Run: headless pygame with SDL's dummy video driver; simulated clock (each Clock.tick advances the game by its frame time, no real sleeping); random seed 0; keys injected as events and as key.get_pressed() state; mouse plan: one left click at the window centre at the start of phase 2, then a move to the lower-right quarter at the start of phase 3.
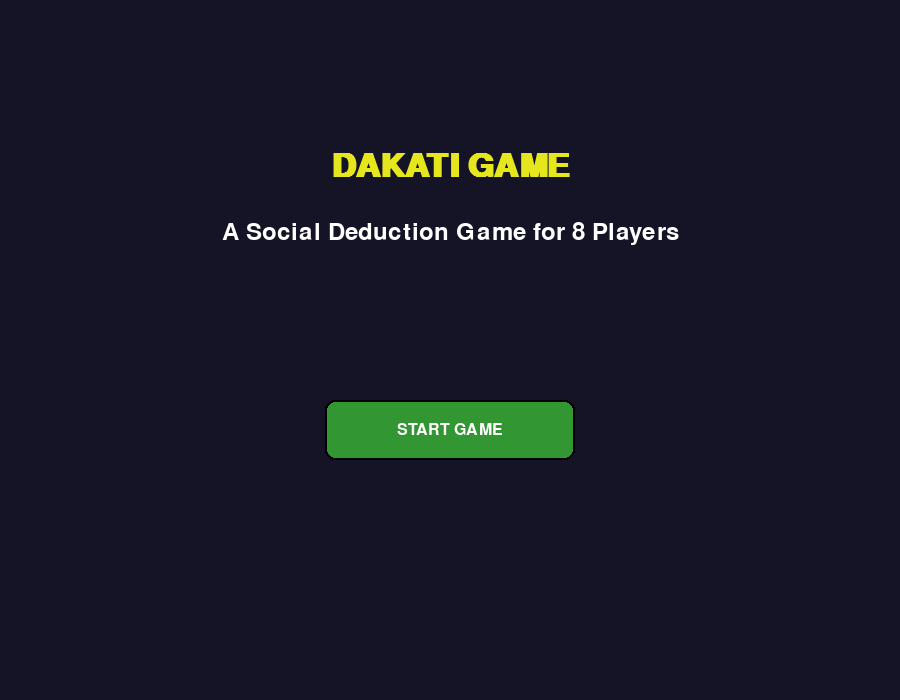
Frame 1 of 4 · flips 1–60 · no input
Frame 2 of 4 · flips 61–180 · clicked the window centre · tapped SPACE, RETURN · held RIGHT (→), D · screen unchanged from frame 1, image omitted
Frame 3 of 4 · flips 181–300 · moved the mouse to the lower-right quarter · held DOWN (↓), S · screen unchanged from frame 2, image omitted
Frame 4 of 4 · flips 301–420 · held LEFT (←), A, UP (↑), W · screen unchanged from frame 3, image omitted

The pygame program that drew these frames:

import pygame
import random
import sys
from collections import defaultdict

# Initialize pygame
pygame.init()

# Screen dimensions
SCREEN_WIDTH = 900
SCREEN_HEIGHT = 700
screen = pygame.display.set_mode((SCREEN_WIDTH, SCREEN_HEIGHT))
pygame.display.set_caption("Dakati Game - Social Deduction")

# Colors
DARK_BLUE = (20, 20, 38)
LIGHT_BLUE = (40, 40, 90)
GREEN = (50, 150, 50)
RED = (200, 50, 50)
YELLOW = (230, 230, 30)
WHITE = (255, 255, 255)
GRAY = (180, 180, 180)
DARK_GRAY = (100, 100, 100)
BLACK = (0, 0, 0)
CITIZEN_COLOR = (50, 200, 100)
THIEF_COLOR = (200, 50, 50)
ANGEL_COLOR = (100, 100, 230)

# Fonts
title_font = pygame.font.SysFont("Arial", 48, bold=True)
header_font = pygame.font.SysFont("Arial", 36)
button_font = pygame.font.SysFont("Arial", 24)
text_font = pygame.font.SysFont("Arial", 20)
small_font = pygame.font.SysFont("Arial", 16)

class Button:
    def __init__(self, x, y, width, height, text, color, hover_color, text_color=WHITE):
        self.rect = pygame.Rect(x, y, width, height)
        self.text = text
        self.color = color
        self.hover_color = hover_color
        self.text_color = text_color
        self.is_hovered = False
        
    def draw(self, surface):
        color = self.hover_color if self.is_hovered else self.color
        pygame.draw.rect(surface, color, self.rect, border_radius=10)
        pygame.draw.rect(surface, BLACK, self.rect, 2, border_radius=10)
        
        text_surf = button_font.render(self.text, True, self.text_color)
        text_rect = text_surf.get_rect(center=self.rect.center)
        surface.blit(text_surf, text_rect)
        
    def check_hover(self, pos):
        self.is_hovered = self.rect.collidepoint(pos)
        return self.is_hovered
        
    def is_clicked(self, pos, event):
        if event.type == pygame.MOUSEBUTTONDOWN and event.button == 1:
            return self.rect.collidepoint(pos)
        return False

class InputBox:
    def __init__(self, x, y, width, height, text=''):
        self.rect = pygame.Rect(x, y, width, height)
        self.color = LIGHT_BLUE
        self.text = text
        self.txt_surface = text_font.render(text, True, WHITE)
        self.active = False
        
    def handle_event(self, event):
        if event.type == pygame.MOUSEBUTTONDOWN:
            self.active = self.rect.collidepoint(event.pos)
            self.color = DARK_GRAY if self.active else LIGHT_BLUE
        
        if event.type == pygame.KEYDOWN:
            if self.active:
                if event.key == pygame.K_RETURN:
                    return True
                elif event.key == pygame.K_BACKSPACE:
                    self.text = self.text[:-1]
                else:
                    self.text += event.unicode
                
                self.txt_surface = text_font.render(self.text, True, WHITE)
        return False
        
    def draw(self, surface):
        pygame.draw.rect(surface, self.color, self.rect, border_radius=5)
        pygame.draw.rect(surface, BLACK, self.rect, 2, border_radius=5)
        surface.blit(self.txt_surface, (self.rect.x + 10, self.rect.y + 10))
        
        # Draw label if needed
        if not self.text and not self.active:
            placeholder = text_font.render("Enter name...", True, GRAY)
            surface.blit(placeholder, (self.rect.x + 10, self.rect.y + 10))

class DakatiGame:
    def __init__(self):
        self.state = "WELCOME"
        self.players = {}
        self.player_names = []
        self.current_votes = defaultdict(int)
        self.thieves_target = None
        self.angel_choice = None
        self.current_player_index = 0
        self.current_voter_index = 0
        self.round_number = 1
        self.alive_players = []
        self.eliminated_players = []
        self.input_boxes = []
        self.buttons = []
        self.scroll_offset = 0
        self.max_scroll = 0
        
        # Initialize input boxes for player registration
        for i in range(8):
            y_pos = 150 + i * 60
            self.input_boxes.append(InputBox(250, y_pos, 400, 40))
            
        self.create_welcome_screen()
        
    def create_welcome_screen(self):
        self.buttons = [
            Button(SCREEN_WIDTH//2 - 125, SCREEN_HEIGHT//2 + 50, 250, 60, 
                  "START GAME", GREEN, (50, 200, 50))
        ]
        
    def create_registration_screen(self):
        self.buttons = [
            Button(SCREEN_WIDTH//2 - 125, SCREEN_HEIGHT - 80, 250, 60, 
                  "CONFIRM PLAYERS", LIGHT_BLUE, (100, 100, 200))
        ]
        
    def create_role_reveal_screen(self):
        self.buttons = [
            Button(SCREEN_WIDTH//2 - 100, SCREEN_HEIGHT - 100, 200, 50, 
                  "CONTINUE", LIGHT_BLUE, (100, 100, 200))
        ]
        
    def create_voting_screen(self):
        self.buttons = []  # Player buttons will be created dynamically
        
    def create_thieves_screen(self):
        self.buttons = []  # Player buttons will be created dynamically
        
    def create_angel_screen(self):
        self.buttons = []  # Player buttons will be created dynamically
        
    def create_results_screen(self):
        self.buttons = [
            Button(SCREEN_WIDTH//2 - 150, SCREEN_HEIGHT - 80, 300, 60, 
                  "CONTINUE TO NEXT ROUND", GREEN, (50, 200, 50))
        ]
        
    def create_final_results_screen(self):
        self.buttons = [
            Button(SCREEN_WIDTH//2 - 100, SCREEN_HEIGHT - 80, 200, 60, 
                  "PLAY AGAIN", LIGHT_BLUE, (100, 100, 200))
        ]
        
    def assign_roles(self):
        roles = ['Thief']*2 + ['Angel']*1 + ['Citizen']*5
        random.shuffle(roles)
        self.players = {
            name: {'role': role, 'alive': True}
            for name, role in zip(self.player_names, roles)
        }
        
        # Identify thieves partners
        thieves = [name for name, data in self.players.items() if data['role'] == 'Thief']
        for thief in thieves:
            self.players[thief]['partner'] = next(t for t in thieves if t != thief)
            
        self.state = "ROLE_REVEAL"
        self.current_player_index = 0
        self.create_role_reveal_screen()
        
    def update_alive_players(self):
        self.alive_players = [name for name, data in self.players.items() if data['alive']]
        self.eliminated_players = [name for name, data in self.players.items() if not data['alive']]
        
    def process_votes(self):
        if not self.current_votes:
            self.state = "THIEVES"
            self.create_thieves_screen()
            return
            
        max_votes = max(self.current_votes.values())
        candidates = [p for p, v in self.current_votes.items() if v == max_votes]
        eliminated = random.choice(candidates) if len(candidates) > 1 else candidates[0]
        
        self.players[eliminated]['alive'] = False
        self.eliminated_players.append(eliminated)
        
        # Show elimination result
        role = self.players[eliminated]['role']
        if role == 'Citizen':
            message = "Innocent citizen eliminated!"
        elif role == 'Thief':
            message = "A thief was eliminated!"
        else:
            message = "The angel was eliminated!"
            
        self.show_popup(
            "Voting Result",
            f"{eliminated} was eliminated!\n{message}",
            lambda: setattr(self, 'state', 'THIEVES') or self.create_thieves_screen()
        )
        
    def check_win_conditions(self):
        alive_thieves = sum(1 for data in self.players.values() 
                          if data['alive'] and data['role'] == 'Thief')
        alive_citizens = sum(1 for data in self.players.values() 
                           if data['alive'] and data['role'] in ['Citizen', 'Angel'])
        
        if alive_thieves == 0:
            self.show_final_results("CITIZENS WIN!\nAll thieves have been eliminated!")
        elif alive_thieves >= alive_citizens:
            self.show_final_results("THIEVES WIN!\nThey outnumber the citizens!")
        else:
            self.round_number += 1
            self.state = "VOTING"
            self.current_voter_index = 0
            self.current_votes = defaultdict(int)
            self.create_voting_screen()
            
    def show_final_results(self, message):
        self.state = "GAME_OVER"
        self.final_message = message
        self.create_final_results_screen()
        
    def show_popup(self, title, message, callback):
        self.popup = {
            'title': title,
            'message': message,
            'callback': callback,
            'active': True
        }
        
    def handle_events(self):
        mouse_pos = pygame.mouse.get_pos()
        
        for event in pygame.event.get():
            if event.type == pygame.QUIT:
                return False
                
            if self.state == "REGISTRATION":
                for box in self.input_boxes:
                    if box.handle_event(event):
                        break
                        
            if hasattr(self, 'popup') and self.popup['active']:
                if event.type == pygame.MOUSEBUTTONDOWN and event.button == 1:
                    self.popup['active'] = False
                    self.popup['callback']()
                continue
                
            for button in self.buttons:
                button.check_hover(mouse_pos)
                if button.is_clicked(mouse_pos, event):
                    self.handle_button_click(button)
                    
            # Handle scroll events
            if event.type == pygame.MOUSEWHEEL and self.state in ["VOTING", "THIEVES", "ANGEL"]:
                self.scroll_offset = max(0, min(self.scroll_offset - event.y * 20, self.max_scroll))
                    
        return True
        
    def handle_button_click(self, button):
        if self.state == "WELCOME" and button.text == "START GAME":
            self.state = "REGISTRATION"
            self.create_registration_screen()
            
        elif self.state == "REGISTRATION" and button.text == "CONFIRM PLAYERS":
            self.player_names = [box.text.strip() for box in self.input_boxes]
            
            # Validate names
            if any(not name for name in self.player_names):
                self.show_popup("Error", "All player names must be non-empty!", lambda: None)
                return
                
            if len(set(self.player_names)) != 8:
                self.show_popup("Error", "All player names must be unique!", lambda: None)
                return
                
            self.assign_roles()
            
        elif self.state == "ROLE_REVEAL" and button.text == "CONTINUE":
            self.current_player_index += 1
            if self.current_player_index >= len(self.player_names):
                self.state = "GAME_LOOP"
                self.round_number = 1
                self.update_alive_players()
                self.state = "VOTING"
                self.create_voting_screen()
                
        elif self.state == "RESULTS" and button.text == "CONTINUE TO NEXT ROUND":
            self.check_win_conditions()
            
        elif self.state == "GAME_OVER" and button.text == "PLAY AGAIN":
            self.__init__()  # Reset the game
            
    def draw(self):
        screen.fill(DARK_BLUE)
        
        if hasattr(self, 'popup') and self.popup['active']:
            self.draw_popup()
            return
            
        if self.state == "WELCOME":
            self.draw_welcome_screen()
        elif self.state == "REGISTRATION":
            self.draw_registration_screen()
        elif self.state == "ROLE_REVEAL":
            self.draw_role_reveal_screen()
        elif self.state == "VOTING":
            self.draw_voting_screen()
        elif self.state == "THIEVES":
            self.draw_thieves_screen()
        elif self.state == "ANGEL":
            self.draw_angel_screen()
        elif self.state == "RESULTS":
            self.draw_results_screen()
        elif self.state == "GAME_OVER":
            self.draw_final_results_screen()
            
        for button in self.buttons:
            button.draw(screen)
            
        pygame.display.flip()
        
    def draw_welcome_screen(self):
        title = title_font.render("DAKATI GAME", True, YELLOW)
        subtitle = header_font.render("A Social Deduction Game for 8 Players", True, WHITE)
        
        screen.blit(title, (SCREEN_WIDTH//2 - title.get_width()//2, 150))
        screen.blit(subtitle, (SCREEN_WIDTH//2 - subtitle.get_width()//2, 220))
        
    def draw_registration_screen(self):
        title = header_font.render("Player Registration", True, YELLOW)
        screen.blit(title, (SCREEN_WIDTH//2 - title.get_width()//2, 50))
        
        for i, box in enumerate(self.input_boxes):
            label = text_font.render(f"Player {i+1}:", True, WHITE)
            screen.blit(label, (150, box.rect.y + 10))
            box.draw(screen)
            
    def draw_role_reveal_screen(self):
        player = self.player_names[self.current_player_index]
        role_data = self.players[player]
        
        title = header_font.render(f"{player}'s Role", True, YELLOW)
        screen.blit(title, (SCREEN_WIDTH//2 - title.get_width()//2, 50))
        
        role_text = header_font.render(role_data['role'].upper(), True, 
                                     CITIZEN_COLOR if role_data['role'] == 'Citizen' else
                                     THIEF_COLOR if role_data['role'] == 'Thief' else
                                     ANGEL_COLOR)
        screen.blit(role_text, (SCREEN_WIDTH//2 - role_text.get_width()//2, 150))
        
        if role_data['role'] == 'Thief':
            partner_text = text_font.render(f"Your partner: {role_data['partner']}", True, YELLOW)
            screen.blit(partner_text, (SCREEN_WIDTH//2 - partner_text.get_width()//2, 220))
            
    def draw_voting_screen(self):
        voter = self.alive_players[self.current_voter_index]
        role_data = self.players[voter]
        
        title = header_font.render(f"Round {self.round_number}: Voting Phase", True, YELLOW)
        screen.blit(title, (SCREEN_WIDTH//2 - title.get_width()//2, 30))
        
        instruction = text_font.render(f"{voter}, vote to eliminate:", True, WHITE)
        screen.blit(instruction, (SCREEN_WIDTH//2 - instruction.get_width()//2, 80))
        
        # Create player buttons for voting
        options = [p for p in self.alive_players if p != voter]
        if role_data['role'] == 'Thief':
            options = [p for p in options if p != role_data['partner']]
            
        self.buttons = []
        y_pos = 120 - self.scroll_offset
        button_width = 300
        button_height = 50
        
        for i, player in enumerate(options):
            btn = Button(
                SCREEN_WIDTH//2 - button_width//2, 
                y_pos + i * (button_height + 10), 
                button_width, 
                button_height, 
                player, 
                LIGHT_BLUE, 
                (100, 100, 200)
            )
            btn.player_name = player
            self.buttons.append(btn)
            
        self.max_scroll = max(0, y_pos + len(options) * (button_height + 10) - (SCREEN_HEIGHT - 150))
        
        # Current status
        status1 = text_font.render(f"Alive: {', '.join(self.alive_players)}", True, GREEN)
        status2 = text_font.render(f"Eliminated: {', '.join(self.eliminated_players) if self.eliminated_players else 'None'}", True, RED)
        
        screen.blit(status1, (50, SCREEN_HEIGHT - 80))
        screen.blit(status2, (50, SCREEN_HEIGHT - 50))
        
    def draw_thieves_screen(self):
        thieves = [name for name, data in self.players.items() 
                  if data['alive'] and data['role'] == 'Thief']
        
        title = header_font.render("Thieves' Phase", True, RED)
        screen.blit(title, (SCREEN_WIDTH//2 - title.get_width()//2, 30))
        
        instruction = text_font.render(f"Thieves {' & '.join(thieves)}, choose a target:", True, WHITE)
        screen.blit(instruction, (SCREEN_WIDTH//2 - instruction.get_width()//2, 80))
        
        # Create target buttons
        targets = [name for name, data in self.players.items() if data['alive']]
        self.buttons = []
        y_pos = 120 - self.scroll_offset
        button_width = 300
        button_height = 50
        
        for i, player in enumerate(targets):
            btn = Button(
                SCREEN_WIDTH//2 - button_width//2, 
                y_pos + i * (button_height + 10), 
                button_width, 
                button_height, 
                player, 
                (100, 50, 50), 
                (150, 80, 80)
            )
            btn.player_name = player
            self.buttons.append(btn)
            
        self.max_scroll = max(0, y_pos + len(targets) * (button_height + 10) - (SCREEN_HEIGHT - 150))
        
    def draw_angel_screen(self):
        angel = next((name for name, data in self.players.items() 
                     if data['alive'] and data['role'] == 'Angel'), None)
        
        title = header_font.render("Angel's Phase", True, ANGEL_COLOR)
        screen.blit(title, (SCREEN_WIDTH//2 - title.get_width()//2, 30))
        
        instruction = text_font.render(f"Angel {angel}, choose someone to save:", True, WHITE)
        screen.blit(instruction, (SCREEN_WIDTH//2 - instruction.get_width()//2, 80))
        
        # Create save buttons
        targets = [name for name, data in self.players.items() if data['alive']]
        self.buttons = []
        y_pos = 120 - self.scroll_offset
        button_width = 300
        button_height = 50
        
        for i, player in enumerate(targets):
            btn = Button(
                SCREEN_WIDTH//2 - button_width//2, 
                y_pos + i * (button_height + 10), 
                button_width, 
                button_height, 
                player, 
                (50, 50, 100), 
                (80, 80, 150)
            )
            btn.player_name = player
            self.buttons.append(btn)
            
        self.max_scroll = max(0, y_pos + len(targets) * (button_height + 10) - (SCREEN_HEIGHT - 150))
        
    def draw_results_screen(self):
        title = header_font.render(f"Round {self.round_number} Results", True, YELLOW)
        screen.blit(title, (SCREEN_WIDTH//2 - title.get_width()//2, 30))
        
        alive_text = text_font.render(f"Alive Players: {', '.join(self.alive_players)}", True, GREEN)
        eliminated_text = text_font.render(f"Eliminated Players: {', '.join(self.eliminated_players) if self.eliminated_players else 'None'}", True, RED)
        
        screen.blit(alive_text, (50, 120))
        screen.blit(eliminated_text, (50, 160))
        
    def draw_final_results_screen(self):
        title = header_font.render("Game Over", True, RED)
        screen.blit(title, (SCREEN_WIDTH//2 - title.get_width()//2, 30))
        
        result_text = header_font.render(self.final_message, True, YELLOW)
        screen.blit(result_text, (SCREEN_WIDTH//2 - result_text.get_width()//2, 100))
        
        # Player roles
        y_pos = 180
        for name, data in self.players.items():
            status = "ALIVE" if data['alive'] else "ELIMINATED"
            color = GREEN if data['alive'] else RED
            
            player_text = text_font.render(f"{name}:", True, WHITE)
            role_text = text_font.render(f"{data['role'].upper()} ({status})", True, color)
            
            screen.blit(player_text, (150, y_pos))
            screen.blit(role_text, (400, y_pos))
            y_pos += 30
            
    def draw_popup(self):
        # Darken background
        s = pygame.Surface((SCREEN_WIDTH, SCREEN_HEIGHT), pygame.SRCALPHA)
        s.fill((0, 0, 0, 180))
        screen.blit(s, (0, 0))
        
        # Popup box
        popup_width = 600
        popup_height = 300
        popup_rect = pygame.Rect(
            (SCREEN_WIDTH - popup_width) // 2,
            (SCREEN_HEIGHT - popup_height) // 2,
            popup_width,
            popup_height
        )
        
        pygame.draw.rect(screen, WHITE, popup_rect, border_radius=10)
        pygame.draw.rect(screen, BLACK, popup_rect, 2, border_radius=10)
        
        # Title
        title = header_font.render(self.popup['title'], True, BLACK)
        screen.blit(title, (popup_rect.centerx - title.get_width()//2, popup_rect.y + 20))
        
        # Message (with line breaks)
        message_lines = self.popup['message'].split('\n')
        for i, line in enumerate(message_lines):
            msg = text_font.render(line, True, BLACK)
            screen.blit(msg, (popup_rect.centerx - msg.get_width()//2, popup_rect.y + 80 + i * 30))
            
        # OK button
        ok_btn = Button(
            popup_rect.centerx - 50,
            popup_rect.y + popup_height - 70,
            100, 50,
            "OK", GREEN, (50, 200, 50)
        )
        ok_btn.draw(screen)
        
        # Check if OK button is clicked (handled in handle_events)
        
    def run(self):
        clock = pygame.time.Clock()
        running = True
        
        while running:
            running = self.handle_events()
            self.draw()
            clock.tick(60)
            
        pygame.quit()
        sys.exit()

# Run the game
if __name__ == "__main__":
    game = DakatiGame()
    game.run()
